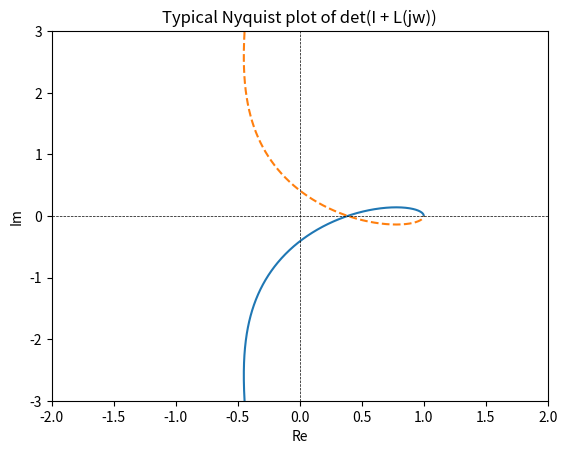

Source code (Python):
import numpy as np
import matplotlib.pyplot as plt
%matplotlib inline

w = np.logspace(-3, 3, 3000)
s = 1j*w
G = 3*(-2*s + 1)/((10*s + 1)*(5*s + 1))
Kc = 1.14
K = Kc*(12.7*s + 1)/(12.7 *s)
L = G * K
# L is a 1 x 1 matrix, and therefore the determinant is equal to the scalar
Ldet = 1 + L # for SISO

plt.figure('Figure 4.8')
plt.title('Typical Nyquist plot of det(I + L(jw))')
plt.plot(Ldet.real, Ldet.imag)
plt.plot(Ldet.conj().real, Ldet.conj().imag, '--')
plt.ylim(-3, 3.0)
plt.xlim(-2, 2.0)
plt.axhline(0, color='black', linestyle='--', linewidth=0.5)
plt.axvline(0, color='black', linestyle='--', linewidth=0.5)
plt.xlabel('Re')
plt.ylabel('Im')
